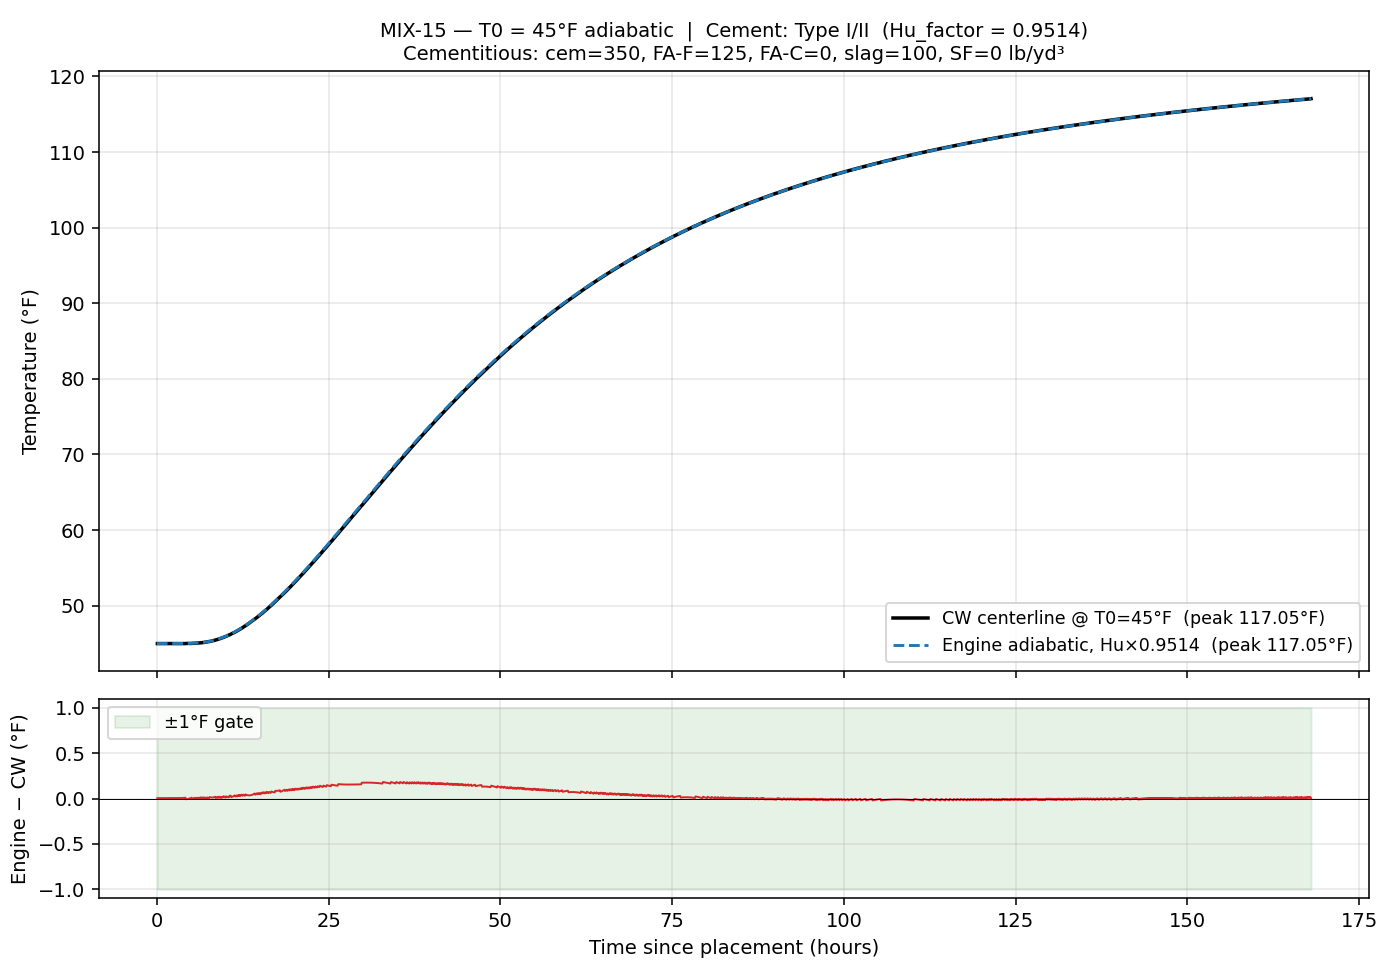

The file beside this chart, header and first rows:
time_hrs, T_engine_F, T_cw_F, delta_F
0.0833, 45, 45, 0.00400
0.1667, 45, 45, 0.00400
0.2500, 45, 45, 0.00400
0.3333, 45, 45, 0.00400
0.4167, 45, 45, 0.00400
0.5000, 45, 45, 0.00400
0.5833, 45, 45, 0.00400
0.6667, 45, 45, 0.00400
0.7500, 45, 45, 0.00400
0.8333, 45, 45, 0.00400
0.9167, 45, 45, 0.00400
1, 45, 45, 0.00400
1.083, 45, 45, 0.00400
1.167, 45, 45, 0.00400
1.25, 45, 45, 0.00400
1.333, 45, 45, 0.00400
1.417, 45, 45, 0.00400
1.5, 45, 45, 0.00400
1.583, 45, 45, 0.00400
1.667, 45, 45, 0.00400
1.75, 45, 45, 0.00400
1.833, 45, 45, 0.00400
1.917, 45, 45, 0.00400
2, 45, 45, 0.00400
2.083, 45, 45, 0.00400
2.167, 45, 45, 0.00400
2.25, 45, 45, 0.00400
2.333, 45, 45, 0.00401
2.417, 45, 45, 0.00401
2.5, 45, 45, 0.00402
2.583, 45, 45, 0.00403
2.667, 45, 45, 0.00404
2.75, 45, 45, 0.00406
2.833, 45, 45, 0.00409
2.917, 45, 45, 0.00413
3, 45, 45, 0.00418
3.083, 45, 45, 0.00425
3.167, 45, 45, 0.00433
3.25, 45, 45, 0.00444
3.333, 45, 45, 0.00458
3.417, 45, 45, 0.00475
3.5, 45, 45, 0.00495
3.583, 45, 45, 0.00520
3.667, 45, 45, 0.00550
3.75, 45, 45, 0.00586
3.833, 45, 45, 0.00628
3.917, 45, 45, 0.00678
4, 45, 45, 0.00736
4.083, 45, 45, 0.00803
4.167, 45, 45, 0.00880
4.25, 45.01, 45.01, -0.00831
4.333, 45.01, 45.01, -0.00731
4.417, 45.01, 45.01, -0.00616
4.5, 45.01, 45.01, -0.00488
4.583, 45.01, 45.01, -0.00344
4.667, 45.01, 45.01, -0.00184
4.75, 45.01, 45.01, -0.00005
4.833, 45.02, 45.01, 0.00192
4.917, 45.02, 45.01, 0.00411
5, 45.02, 45.01, 0.00650
... 1,956 more rows
